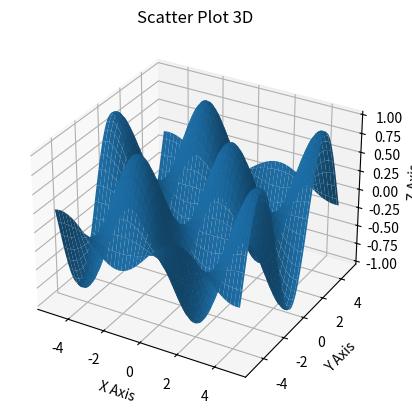

Here is the Python script that generated this plot:
# 3d plotting
import numpy as np
import matplotlib.pyplot as plt

ax = plt.axes(projection = "3d")

x = np.arange(-5,5,0.1)
y = np.arange(-5,5,0.1)

X,Y = np.meshgrid(x,y)
Z = np.sin(X) * np.cos(Y)
ax.plot_surface(X,Y,Z)

ax.set_title("Scatter Plot 3D")
ax.set_xlabel("X Axis")
ax.set_ylabel("Y Axis")
ax.set_zlabel("Z Axis")
plt.show()